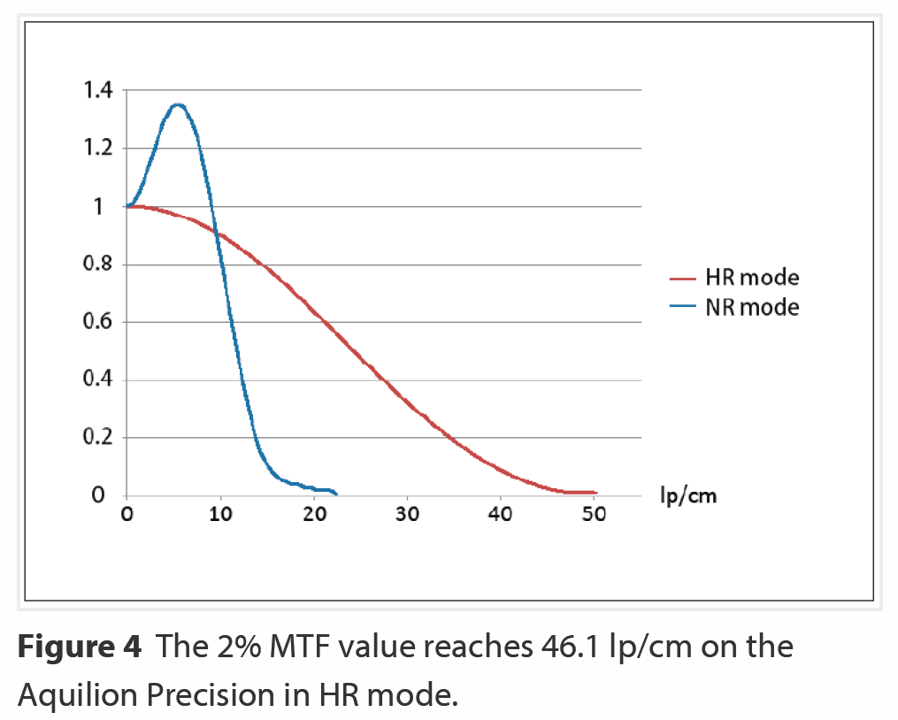

Source data for this figure (header and first rows):
HR mode, , NR mode, 
X, Y, X, Y
0.4333, 1.001, 0.4333, 1.014
1.61, 1.001, 1.289, 1.055
2.786, 0.9952, 1.77, 1.093
3.962, 0.9856, 2.198, 1.138
5.138, 0.9737, 2.679, 1.174
6.315, 0.9634, 3.085, 1.212
7.491, 0.9477, 3.427, 1.254
8.667, 0.9269, 3.855, 1.294
10.27, 0.8981, 4.55, 1.333
11.45, 0.8715, 5.566, 1.351
12.62, 0.8439, 6.421, 1.323
13.8, 0.8149, 6.956, 1.289
14.98, 0.7872, 7.384, 1.252
16.15, 0.7546, 7.678, 1.209
17.33, 0.7207, 7.972, 1.159
18.5, 0.6845, 8.293, 1.117
19.63, 0.6475, 8.614, 1.067
20.75, 0.6133, 8.902, 1.02
21.93, 0.5765, 9.13, 0.9751
23.05, 0.5397, 9.4, 0.9241
24.17, 0.5022, 9.683, 0.8772
25.35, 0.4644, 9.95, 0.8293
26.47, 0.4299, 10.16, 0.7894
27.59, 0.3962, 10.4, 0.7421
28.77, 0.3582, 10.59, 0.7099
29.95, 0.3228, 10.81, 0.6708
31.12, 0.2895, 10.97, 0.6277
32.3, 0.2593, 11.23, 0.5837
33.48, 0.2284, 11.5, 0.5403
34.65, 0.1979, 11.77, 0.4926
35.83, 0.1702, 11.98, 0.4513
37, 0.1435, 12.2, 0.4103
38.18, 0.1198, 12.52, 0.3659
39.36, 0.09961, 12.78, 0.3263
40.53, 0.07882, 13.05, 0.2901
41.71, 0.06134, 13.37, 0.2445
42.89, 0.04748, 13.75, 0.1973
44.06, 0.03409, 14.2, 0.1518
45.24, 0.02338, 14.92, 0.1106
46.41, 0.01457, 15.83, 0.07236
47.59, 0.01189, 17.01, 0.0489
48.77, 0.01189, 18.18, 0.03976
49.84, 0.01131, 19.36, 0.02874
, , 20.54, 0.02086
, , 21.71, 0.01645
, , 22.41, 0.005824
